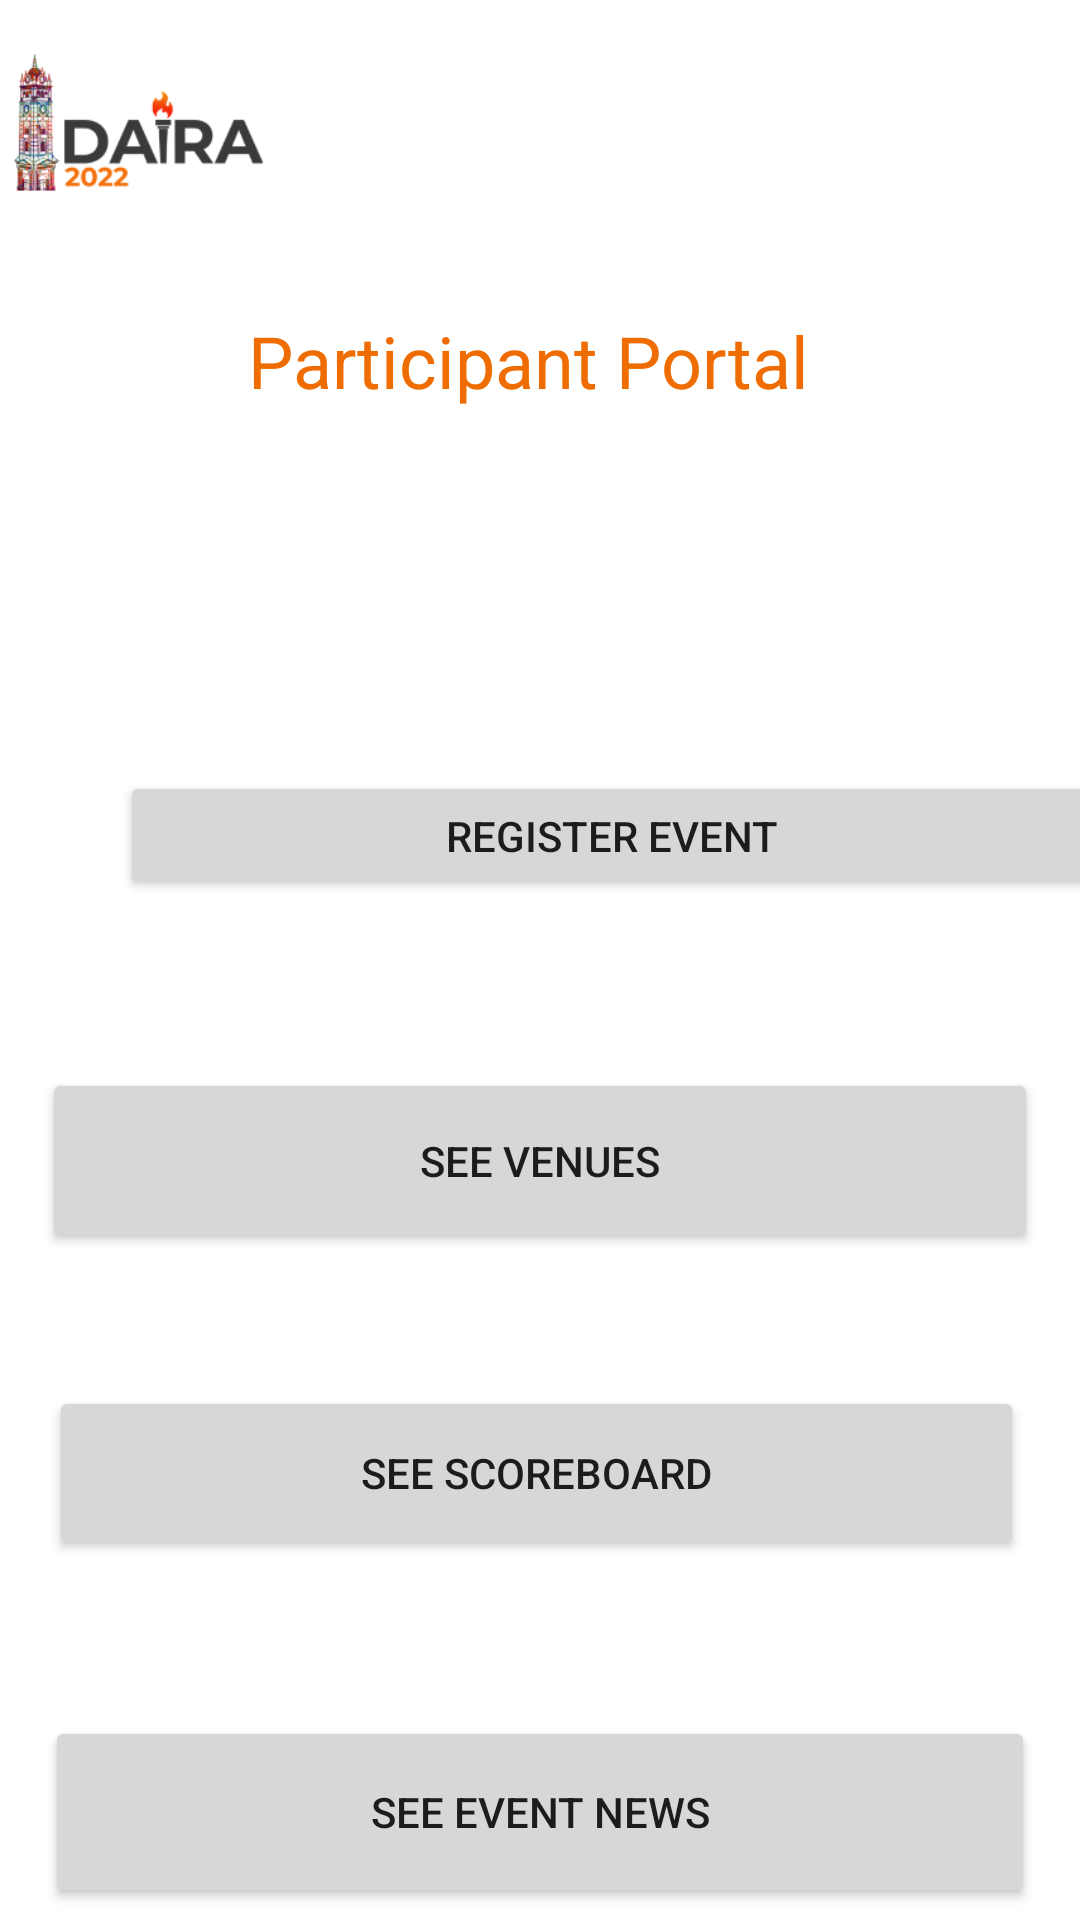

Here is an Android app screen rendered from its layout file. Give the layout XML and the strings, colors and styles it references.
<!-- AndroidManifest.xml: application theme Theme.DairaApp -->
<!-- res/layout/activity_participants_portal.xml -->
<?xml version="1.0" encoding="utf-8"?>
<androidx.constraintlayout.widget.ConstraintLayout xmlns:android="http://schemas.android.com/apk/res/android"
    xmlns:app="http://schemas.android.com/apk/res-auto"
    xmlns:tools="http://schemas.android.com/tools"
    android:layout_width="match_parent"
    android:layout_height="match_parent"
    tools:context=".ParticipantsPortal">

    <include layout="@layout/logo_layout"/>

    <Button
        android:id="@+id/button5"
        style="@style/Widget.AppCompat.Button"
        android:layout_width="328dp"
        android:layout_height="43dp"
        android:layout_marginStart="40dp"
        android:layout_marginTop="112dp"
        android:onClick="GoToRegisterEvent"
        android:text="Register Event"
        app:layout_constraintStart_toStartOf="parent"
        app:layout_constraintTop_toBottomOf="@+id/textView15" />

    <TextView
        android:id="@+id/textView15"
        android:layout_width="194dp"
        android:layout_height="41dp"
        android:layout_marginTop="104dp"
        android:text="Participant Portal"
        android:textColor="#EF6C00"
        android:textSize="24sp"
        app:layout_constraintEnd_toEndOf="parent"
        app:layout_constraintHorizontal_bias="0.497"
        app:layout_constraintStart_toStartOf="parent"
        app:layout_constraintTop_toTopOf="parent" />

    <Button
        android:id="@+id/button6"
        android:layout_width="332dp"
        android:layout_height="62dp"
        android:layout_marginTop="56dp"
        android:text="See Venues"
        android:onClick="GoToSeeVenue"
        app:layout_constraintEnd_toEndOf="parent"
        app:layout_constraintHorizontal_bias="0.498"
        app:layout_constraintStart_toStartOf="parent"
        app:layout_constraintTop_toBottomOf="@+id/button5" />

    <Button
        android:id="@+id/button7"
        android:layout_width="325dp"
        android:layout_height="58dp"
        android:layout_marginTop="44dp"
        android:text="See Scoreboard"
        android:onClick="GoToSeeScoreboard"
        app:layout_constraintEnd_toEndOf="parent"
        app:layout_constraintHorizontal_bias="0.465"
        app:layout_constraintStart_toStartOf="parent"
        app:layout_constraintTop_toBottomOf="@+id/button6" />

    <Button
        android:id="@+id/button8"
        android:layout_width="330dp"
        android:layout_height="64dp"
        android:layout_marginTop="52dp"
        android:text="See Event News"
        android:onClick="GoToEventNews"
        app:layout_constraintEnd_toEndOf="parent"
        app:layout_constraintHorizontal_bias="0.498"
        app:layout_constraintStart_toStartOf="parent"
        app:layout_constraintTop_toBottomOf="@+id/button7" />
</androidx.constraintlayout.widget.ConstraintLayout>
<!-- res/layout/logo_layout.xml (included above) -->
<?xml version="1.0" encoding="utf-8"?>

<androidx.constraintlayout.widget.ConstraintLayout xmlns:android="http://schemas.android.com/apk/res/android"
    xmlns:app="http://schemas.android.com/apk/res-auto"
    xmlns:tools="http://schemas.android.com/tools"
    android:layout_width="match_parent"
    android:layout_height="match_parent">

    <ImageView
        android:id="@+id/daira_logo"
        android:layout_width="88dp"
        android:layout_height="82dp"
        android:src="@drawable/logo"
        app:layout_constraintStart_toStartOf="parent"
        app:layout_constraintTop_toTopOf="parent"
        tools:srcCompat="@tools:sample/avatars" />

</androidx.constraintlayout.widget.ConstraintLayout>
<!-- resources referenced by this layout -->
<resources>
  <!-- drawable logo: png bitmap (drawable-v24, 15389 bytes) -->
  <style name="Theme.DairaApp" parent="Theme.MaterialComponents.DayNight.DarkActionBar">
          
          <item name="colorPrimary">@color/purple_500</item>
          <item name="colorPrimaryVariant">@color/purple_700</item>
          <item name="colorOnPrimary">@color/white</item>
          
          <item name="colorSecondary">@color/teal_200</item>
          <item name="colorSecondaryVariant">@color/teal_700</item>
          <item name="colorOnSecondary">@color/black</item>
          
          <item name="android:statusBarColor" tools:targetApi="l">?attr/colorPrimaryVariant</item>
          
      </style>
  <!-- not gathered from this repository: default colours our renderer supplied (Android Studio template values) -->
  <color name="purple_500">#FF6200EE</color>
  <color name="purple_700">#FF3700B3</color>
  <color name="teal_200">#FF03DAC5</color>
  <color name="teal_700">#FF018786</color>
  <color name="black">#FF000000</color>
  <color name="white">#FFFFFFFF</color>
</resources>
